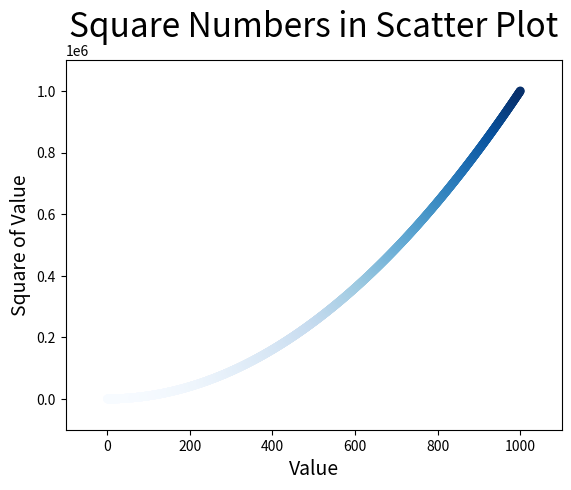

Reproduce this figure in Python.
import matplotlib.pyplot as plt

x_values = list(range(1,1001))
y_values = [x**2 for x in x_values] 

plt.scatter(x_values , y_values , c=y_values , cmap= plt.cm.Blues , edgecolor = 'none' ,  s = 40 ) 

plt.title("Square Numbers in Scatter Plot" , fontsize = 24 )
plt.xlabel("Value" , fontsize = 14 ) 
plt.ylabel("Square of Value", fontsize=14)

plt.axis([ -100 , 1100 , -100000 , 1100000]) 
plt.show()

# to save as a file, instead of plt.show() use 
# plt.savefig('any_name.png' , bbox_inches = 'tight' ) 

# the argument bbox_inches = 'tight' is used to trim extra white space from the plot
# we can omit if we want the extra white space 
